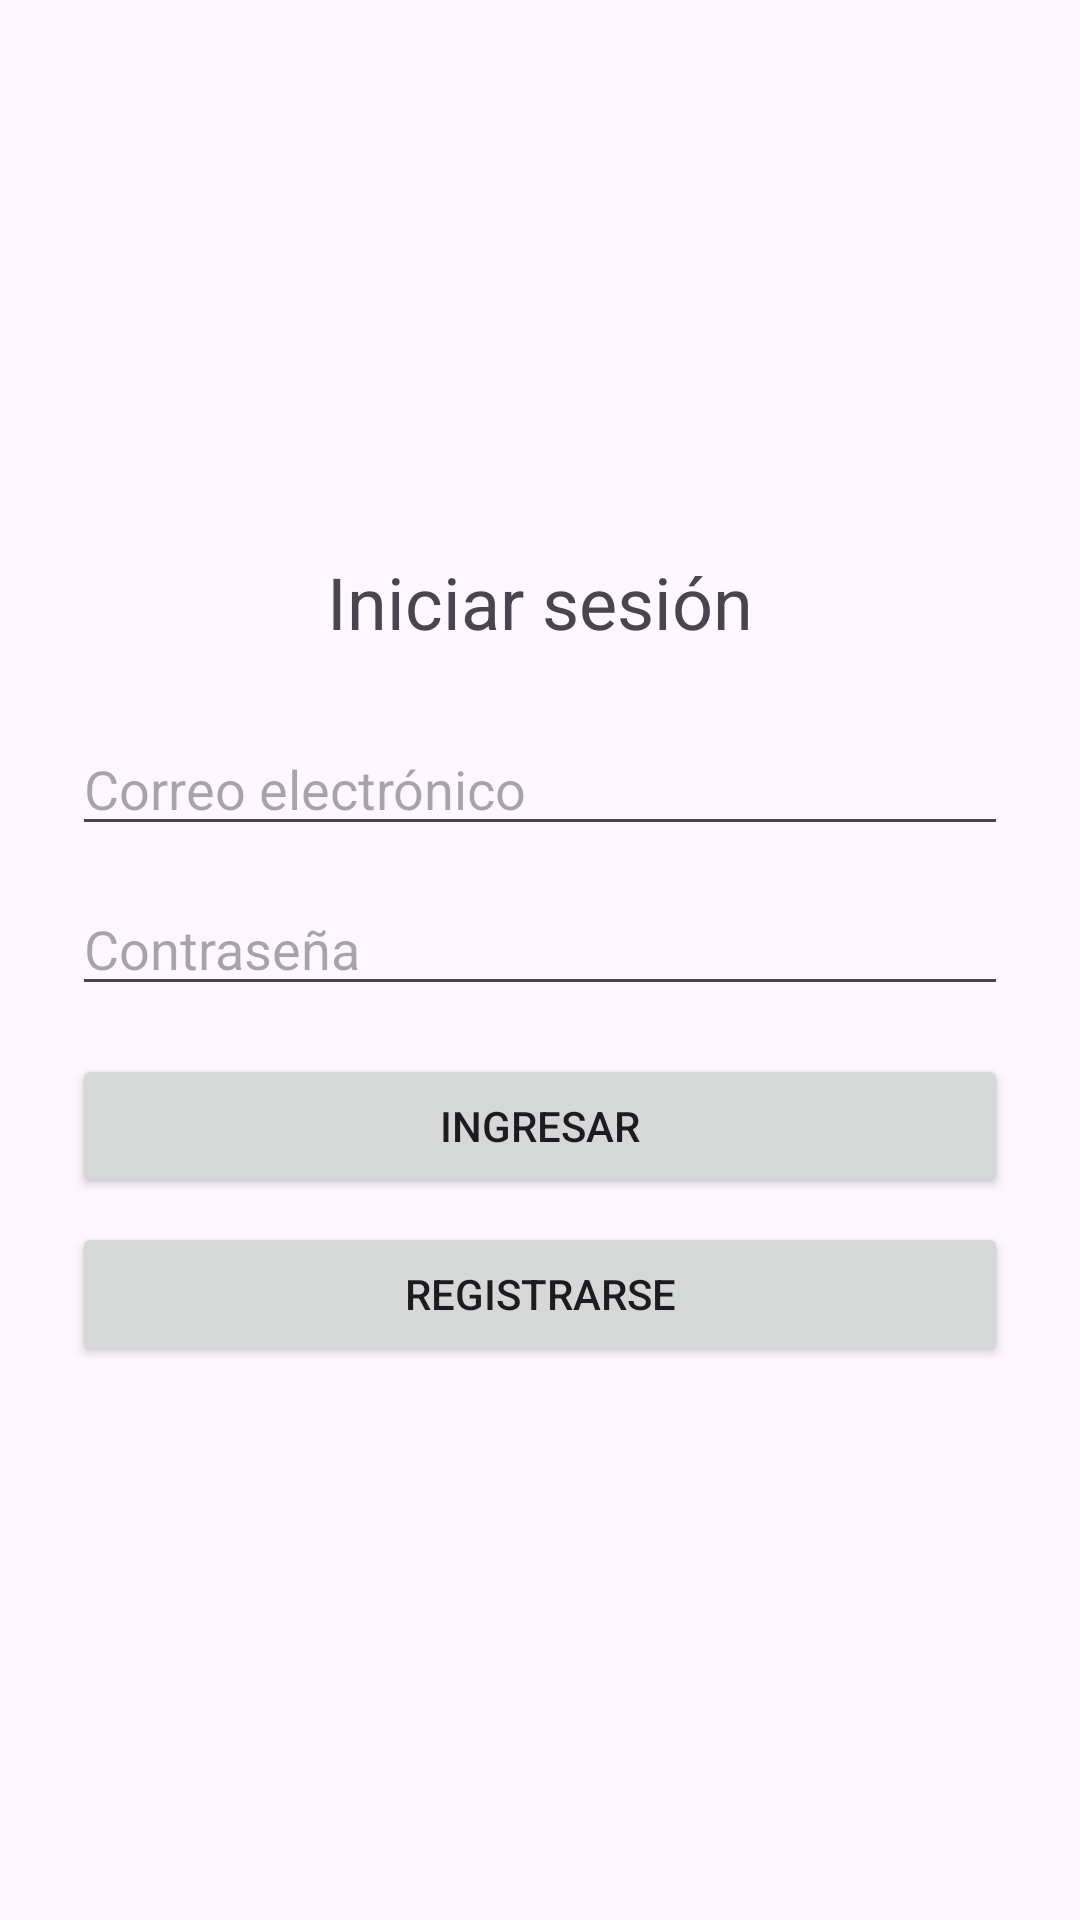

Produce the Android XML layout that renders to this screen, including the resource entries it uses.
<!-- AndroidManifest.xml: application theme Theme.AppColegio -->
<!-- res/layout/activity_login.xml -->
<?xml version="1.0" encoding="utf-8"?>
<LinearLayout xmlns:android="http://schemas.android.com/apk/res/android"
    android:layout_width="match_parent"
    android:layout_height="match_parent"
    android:orientation="vertical"
    android:gravity="center"
    android:padding="24dp">

    <TextView
        android:layout_width="wrap_content"
        android:layout_height="wrap_content"
        android:text="Iniciar sesión"
        android:textSize="24sp"
        android:layout_marginBottom="24dp" />

    <EditText
        android:id="@+id/etEmail"
        android:layout_width="match_parent"
        android:layout_height="wrap_content"
        android:hint="Correo electrónico"
        android:inputType="textEmailAddress" />

    <EditText
        android:id="@+id/etPassword"
        android:layout_width="match_parent"
        android:layout_height="wrap_content"
        android:hint="Contraseña"
        android:inputType="textPassword"
        android:layout_marginTop="12dp" />

    <Button
        android:id="@+id/btnLogin"
        android:layout_width="match_parent"
        android:layout_height="wrap_content"
        android:text="Ingresar"
        android:layout_marginTop="16dp" />

    <Button
        android:id="@+id/btnGotoRegister"
        android:layout_width="match_parent"
        android:layout_height="wrap_content"
        android:text="Registrarse"
        android:layout_marginTop="8dp" />

</LinearLayout>
<!-- resources referenced by this layout -->
<resources>
  <style name="Theme.AppColegio" parent="Base.Theme.AppColegio" />
  <style name="Base.Theme.AppColegio" parent="Theme.Material3.DayNight.NoActionBar">
          
          <item name="colorPrimary">@color/orange2</item>
          <item name="colorSecondary">@color/orange</item>
      </style>
  <color name="orange2">#ff5722</color>
  <color name="orange">#FFA000</color>
</resources>
